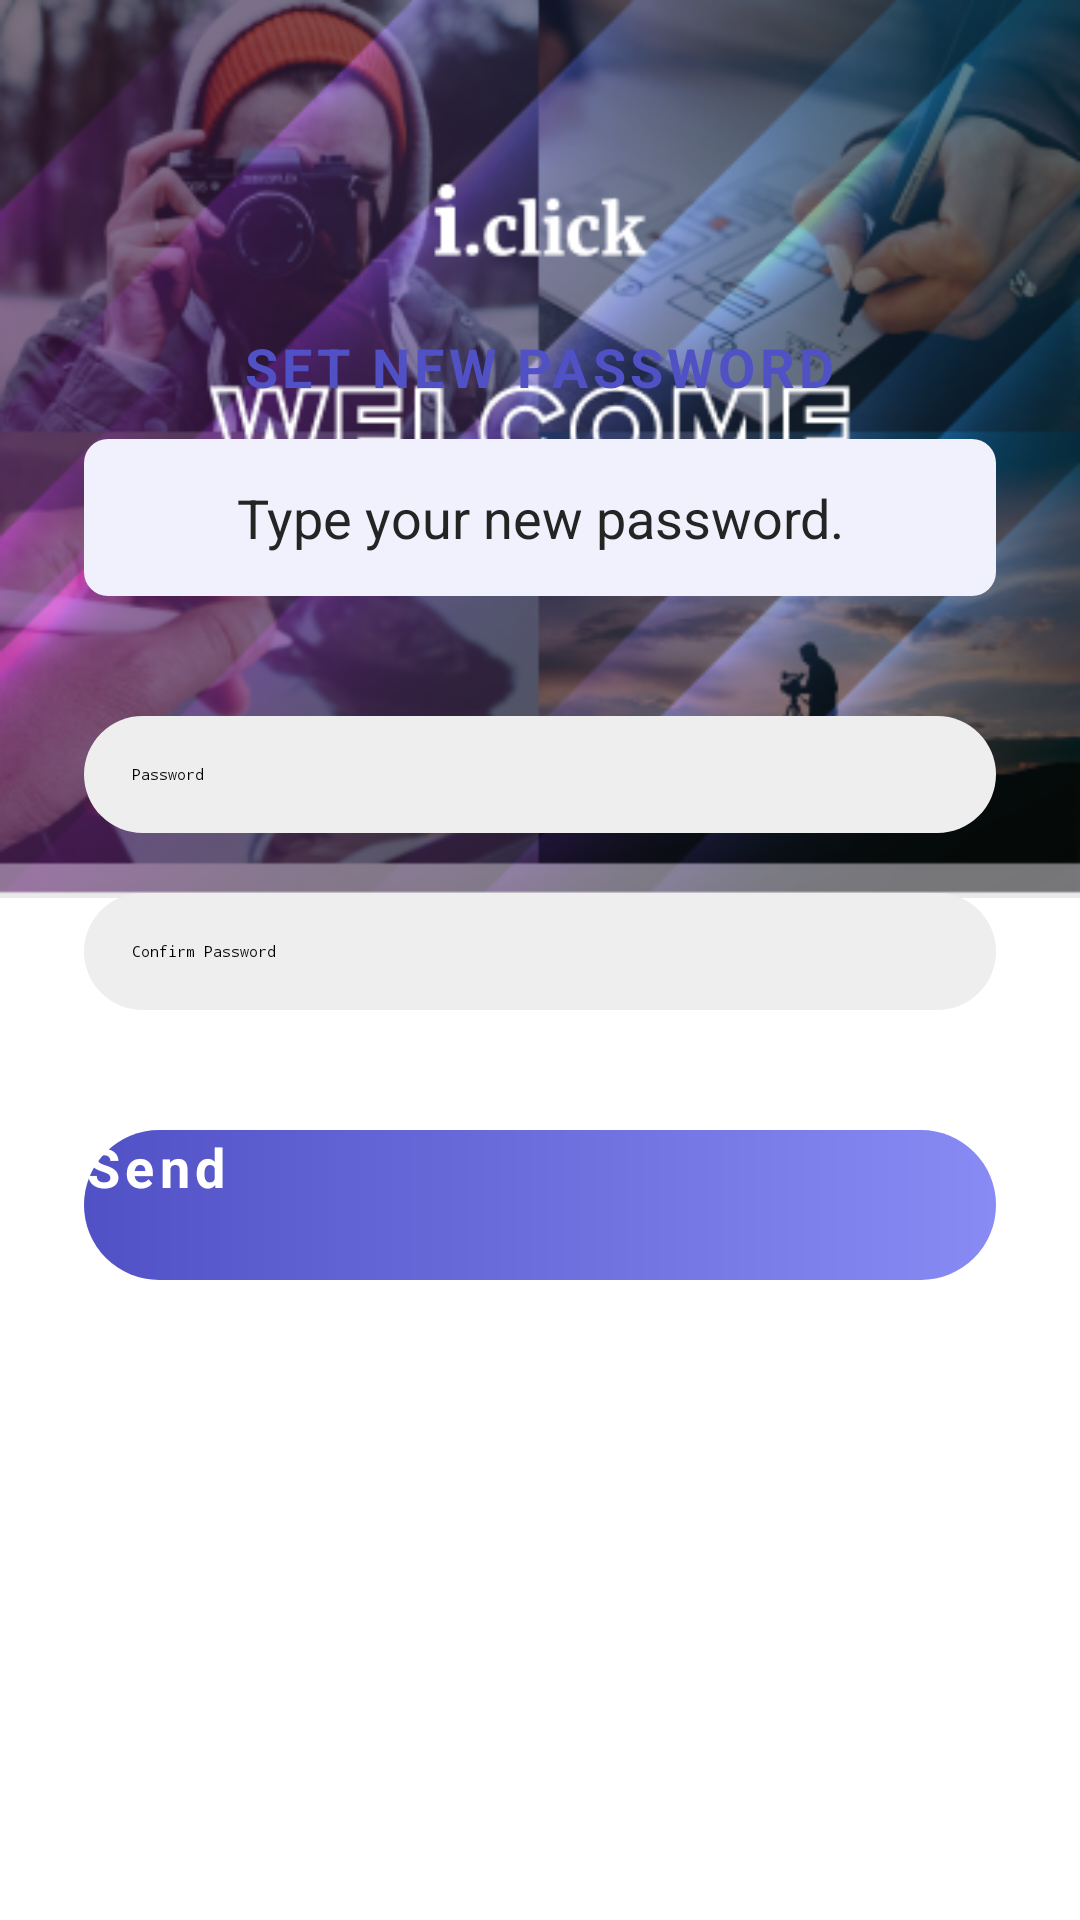

The Android layout XML behind this screen, and the referenced resources:
<!-- AndroidManifest.xml: application theme Theme.SocialMediaApp -->
<!-- res/layout/fragment_forgot_password.xml -->
<?xml version="1.0" encoding="utf-8"?>
<RelativeLayout xmlns:android="http://schemas.android.com/apk/res/android"
    xmlns:tools="http://schemas.android.com/tools"
    android:id="@+id/forgotPass"
    android:layout_width="match_parent"
    android:layout_height="match_parent"
    tools:context=".fragments.ForgotPassword">

    <ImageView
        android:layout_width="match_parent"
        android:layout_height="wrap_content"
        android:src="@drawable/ic_background_auth"
        android:adjustViewBounds="true" />

    <LinearLayout
        android:id="@+id/ll1"
        android:layout_width="match_parent"
        android:layout_height="550dp"
        android:paddingTop="20dp"
        android:paddingLeft="28dp"
        android:paddingRight="28dp"

        android:orientation="vertical"
        android:background="@drawable/auth_bg"
        android:layout_alignParentBottom="true">

        <TextView
            android:layout_width="wrap_content"
            android:layout_height="wrap_content"
            android:layout_gravity="center"

            android:text="Set new password"
            android:textSize="18dp"
            android:textStyle="bold"
            android:textColor="@color/primary"
            android:letterSpacing="0.08"
            android:textAllCaps="true" />

        <TextView
            android:layout_width="match_parent"
            android:layout_height="wrap_content"
            android:layout_gravity="center"

            android:layout_marginTop="12dp"
            android:paddingTop="14dp"
            android:paddingLeft="38dp"
            android:paddingBottom="14dp"
            android:paddingRight="38dp"

            android:text="Type your new password."
            android:textSize="18dp"
            android:textAlignment="center"
            android:textColor="#242424"
            android:background="@drawable/veri_bg"/>


        <EditText
            android:id="@+id/passwordET"
            android:layout_width="match_parent"
            android:layout_height="wrap_content"
            android:padding="16dp"
            android:layout_marginTop="40dp"

            android:textColor="#000"
            android:background="@drawable/input"
            android:hint="Password"
            android:inputType="textPassword"/>

        <EditText
            android:id="@+id/confirmPassET"
            android:layout_width="match_parent"
            android:layout_height="wrap_content"
            android:padding="16dp"
            android:layout_marginTop="20dp"

            android:textColor="#000"
            android:background="@drawable/input"
            android:hint="Confirm Password"
            android:inputType="textPassword"/>


        <androidx.appcompat.widget.AppCompatButton
            android:id="@+id/verifyBtn"
            android:layout_width="match_parent"
            android:layout_height="50dp"
            android:layout_marginTop="40dp"

            android:text="Send"
            android:textColor="#fff"
            android:textSize="18dp"
            android:letterSpacing="0.1"
            android:textStyle="bold"
            android:background="@drawable/gradient_bg"/>

    </LinearLayout>

</RelativeLayout>
<!-- resources referenced by this layout -->
<resources>
  <color name="primary">#5151C6</color>
  <!-- drawable gradient_bg (drawable) -->
  <?xml version="1.0" encoding="utf-8"?>
  <shape xmlns:android="http://schemas.android.com/apk/res/android">
      <gradient
          android:startColor="#5151C6"
          android:endColor="#888BF4"
          android:angle="0" />
  
      <corners android:radius="999dp"/>
  
  </shape>
  <!-- drawable ic_background_auth: png bitmap (drawable, 176014 bytes) -->
  <!-- drawable input (drawable) -->
  <?xml version="1.0" encoding="utf-8"?>
  <shape xmlns:android="http://schemas.android.com/apk/res/android"
      android:shape="rectangle">
  
      <solid
          android:color="#EEE"/>
  
      <corners
          android:radius="999dp" />
  
  </shape>
  <!-- drawable veri_bg (drawable) -->
  <?xml version="1.0" encoding="utf-8"?>
  <shape xmlns:android="http://schemas.android.com/apk/res/android"
      android:shape="rectangle">
  
      <solid
          android:color="#F1F1FE"/>
  
      <corners
          android:radius="8dp"/>
  
  </shape>
</resources>
